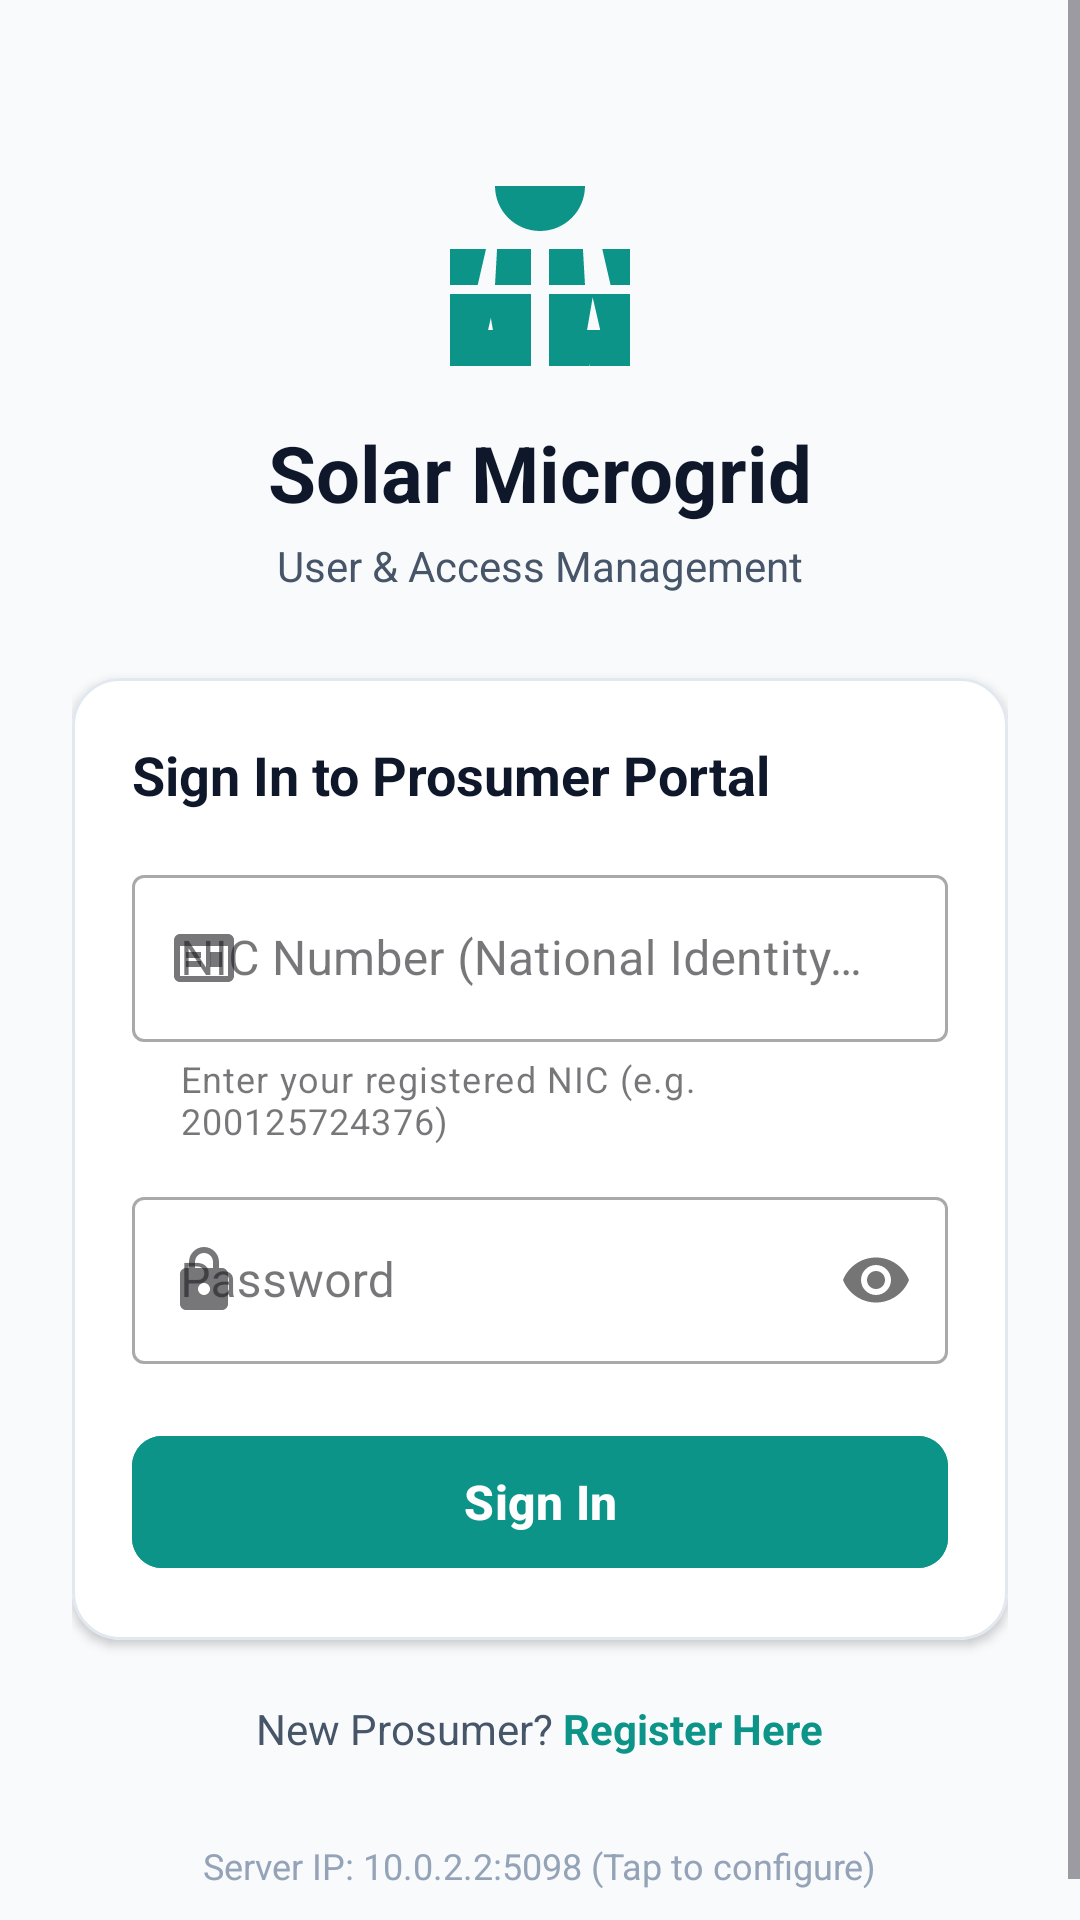

Produce the Android XML layout that renders to this screen, including the resource entries it uses.
<!-- AndroidManifest.xml: application theme Theme.MicrogridSystem -->
<!-- res/layout/activity_login.xml -->
<?xml version="1.0" encoding="utf-8"?>
<ScrollView xmlns:android="http://schemas.android.com/apk/res/android"
    xmlns:app="http://schemas.android.com/apk/res-auto"
    xmlns:tools="http://schemas.android.com/tools"
    android:layout_width="match_parent"
    android:layout_height="match_parent"
    android:fillViewport="true"
    android:background="@color/bg_light">

    <LinearLayout
        android:layout_width="match_parent"
        android:layout_height="wrap_content"
        android:orientation="vertical"
        android:padding="24dp"
        android:gravity="center_horizontal">

        
        <ImageView
            android:layout_width="72dp"
            android:layout_height="72dp"
            android:layout_marginTop="32dp"
            android:src="@drawable/ic_solar_power"
            android:contentDescription="Solar Microgrid" />

        <TextView
            android:layout_width="wrap_content"
            android:layout_height="wrap_content"
            android:layout_marginTop="12dp"
            android:text="Solar Microgrid"
            android:textSize="26sp"
            android:textStyle="bold"
            android:textColor="@color/text_primary" />

        <TextView
            android:layout_width="wrap_content"
            android:layout_height="wrap_content"
            android:layout_marginTop="4dp"
            android:text="User &amp; Access Management"
            android:textSize="14sp"
            android:textColor="@color/text_secondary" />

        
        <com.google.android.material.card.MaterialCardView
            android:layout_width="match_parent"
            android:layout_height="wrap_content"
            android:layout_marginTop="28dp"
            app:cardCornerRadius="16dp"
            app:cardElevation="2dp"
            app:strokeWidth="1dp"
            app:strokeColor="@color/border_light"
            app:cardBackgroundColor="@color/card_bg">

            <LinearLayout
                android:layout_width="match_parent"
                android:layout_height="wrap_content"
                android:orientation="vertical"
                android:padding="20dp">

                <TextView
                    android:layout_width="wrap_content"
                    android:layout_height="wrap_content"
                    android:text="Sign In to Prosumer Portal"
                    android:textSize="18sp"
                    android:textStyle="bold"
                    android:textColor="@color/text_primary"
                    android:layout_marginBottom="16dp" />

                
                <TextView
                    android:id="@+id/tvErrorMessage"
                    android:layout_width="match_parent"
                    android:layout_height="wrap_content"
                    android:layout_marginBottom="16dp"
                    android:background="@drawable/bg_banner_error"
                    android:textColor="@color/error_red"
                    android:textSize="13sp"
                    android:visibility="gone"
                    tools:text="Invalid NIC or Password."
                    tools:visibility="visible" />

                
                <com.google.android.material.textfield.TextInputLayout
                    android:id="@+id/tilNic"
                    style="@style/Widget.MaterialComponents.TextInputLayout.OutlinedBox"
                    android:layout_width="match_parent"
                    android:layout_height="wrap_content"
                    android:layout_marginBottom="12dp"
                    android:hint="NIC Number (National Identity Card)"
                    app:helperText="Enter your registered NIC (e.g. 200125724376)"
                    app:placeholderText="e.g. 200125724376"
                    app:startIconDrawable="@drawable/ic_badge_id">

                    <com.google.android.material.textfield.TextInputEditText
                        android:id="@+id/etNic"
                        android:layout_width="match_parent"
                        android:layout_height="wrap_content"
                        android:inputType="textCapCharacters"
                        android:maxLines="1" />
                </com.google.android.material.textfield.TextInputLayout>

                
                <com.google.android.material.textfield.TextInputLayout
                    android:id="@+id/tilPassword"
                    style="@style/Widget.MaterialComponents.TextInputLayout.OutlinedBox"
                    android:layout_width="match_parent"
                    android:layout_height="wrap_content"
                    android:layout_marginBottom="20dp"
                    android:hint="Password"
                    app:passwordToggleEnabled="true"
                    app:startIconDrawable="@drawable/ic_lock">

                    <com.google.android.material.textfield.TextInputEditText
                        android:id="@+id/etPassword"
                        android:layout_width="match_parent"
                        android:layout_height="wrap_content"
                        android:inputType="textPassword"
                        android:maxLines="1" />
                </com.google.android.material.textfield.TextInputLayout>

                
                <ProgressBar
                    android:id="@+id/progressBar"
                    android:layout_width="wrap_content"
                    android:layout_height="wrap_content"
                    android:layout_gravity="center"
                    android:layout_marginBottom="12dp"
                    android:visibility="gone" />

                
                <com.google.android.material.button.MaterialButton
                    android:id="@+id/btnLogin"
                    android:layout_width="match_parent"
                    android:layout_height="52dp"
                    android:text="Sign In"
                    android:textSize="16sp"
                    android:textStyle="bold"
                    app:cornerRadius="10dp"
                    android:backgroundTint="@color/primary" />

            </LinearLayout>
        </com.google.android.material.card.MaterialCardView>

        
        <LinearLayout
            android:layout_width="wrap_content"
            android:layout_height="wrap_content"
            android:orientation="horizontal"
            android:layout_marginTop="20dp">

            <TextView
                android:layout_width="wrap_content"
                android:layout_height="wrap_content"
                android:text="New Prosumer? "
                android:textColor="@color/text_secondary"
                android:textSize="14sp" />

            <TextView
                android:id="@+id/tvRegisterLink"
                android:layout_width="wrap_content"
                android:layout_height="wrap_content"
                android:text="Register Here"
                android:textStyle="bold"
                android:textColor="@color/primary"
                android:textSize="14sp" />
        </LinearLayout>

        
        <TextView
            android:id="@+id/tvServerConfig"
            android:layout_width="wrap_content"
            android:layout_height="wrap_content"
            android:layout_marginTop="28dp"
            android:text="Server IP: 10.0.2.2:5098 (Tap to configure)"
            android:textSize="12sp"
            android:textColor="@color/text_muted" />

    </LinearLayout>
</ScrollView>
<!-- resources referenced by this layout -->
<resources>
  <color name="bg_light">#F8FAFC</color>
  <color name="border_light">#E2E8F0</color>
  <color name="card_bg">#FFFFFF</color>
  <color name="error_red">#DC2626</color>
  <color name="primary">#0D9488</color>
  <color name="text_muted">#94A3B8</color>
  <color name="text_primary">#0F172A</color>
  <color name="text_secondary">#475569</color>
  <!-- drawable bg_banner_error (drawable) -->
  <?xml version="1.0" encoding="utf-8"?>
  <shape xmlns:android="http://schemas.android.com/apk/res/android"
      android:shape="rectangle">
      <solid android:color="@color/error_bg" />
      <stroke android:width="1dp" android:color="@color/error_red" />
      <corners android:radius="8dp" />
      <padding android:left="12dp" android:top="8dp" android:right="12dp" android:bottom="8dp" />
  </shape>
  <!-- drawable ic_badge_id (drawable) -->
  <vector xmlns:android="http://schemas.android.com/apk/res/android"
      android:width="24dp"
      android:height="24dp"
      android:viewportWidth="24"
      android:viewportHeight="24">
    <path
        android:fillColor="#0D9488"
        android:pathData="M20,4H4C2.89,4 2.01,4.89 2.01,6L2,18c0,1.11 0.89,2 2,2h16c1.11,0 2,-0.89 2,-2V6C22,4.89 21.11,4 20,4zM20,18H4V8h16V18zM6,10h5v2H6V10zM6,13h5v2H6V13zM14,10h4v5h-4V10z"/>
  </vector>
  <!-- drawable ic_lock (drawable) -->
  <vector xmlns:android="http://schemas.android.com/apk/res/android"
      android:width="24dp"
      android:height="24dp"
      android:viewportWidth="24"
      android:viewportHeight="24">
    <path
        android:fillColor="#0D9488"
        android:pathData="M18,8h-1L17,6c0,-2.76 -2.24,-5 -5,-5S7,3.24 7,6v2L6,8c-1.1,0 -2,0.9 -2,2v10c0,1.1 0.9,2 2,2h12c1.1,0 2,-0.9 2,-2L20,10c0,-1.1 -0.9,-2 -2,-2zM9,6c0,-1.66 1.34,-3 3,-3s3,1.34 3,3v2L9,8L9,6zM12,17c-1.1,0 -2,-0.9 -2,-2s0.9,-2 2,-2 2,0.9 2,2 -0.9,2 -2,2z"/>
  </vector>
  <!-- drawable ic_solar_power (drawable) -->
  <vector xmlns:android="http://schemas.android.com/apk/res/android"
      android:width="24dp"
      android:height="24dp"
      android:viewportWidth="24"
      android:viewportHeight="24">
    <path
        android:fillColor="#0D9488"
        android:pathData="M12,7c2.76,0 5,-2.24 5,-5H7c0,2.76 2.24,5 5,5zM2,13h3.08l0.92,-4H2v4zM2,18h4.23l0.92,-4H2v4zM2,22h5.38l0.92,-4H2v4zM18.92,9l0.92,4H22V9h-3.08zM17.77,14l0.92,4H22v-4h-4.23zM16.62,18l0.92,4H22v-4h-5.38zM7,13h4v-4H7.23L7,13zM6.77,18h4.23v-4H6.08L6.77,18zM6.54,22h4.46v-4H5.85L6.54,22zM13,13h4l-0.23,-4H13v4zM13,18h4.23l0.69,-4H13v4zM13,22h4.46l0.69,-4H13v4z"/>
  </vector>
  <style name="Theme.MicrogridSystem" parent="Base.Theme.MicrogridSystem" />
  <color name="error_bg">#FEE2E2</color>
  <style name="Base.Theme.MicrogridSystem" parent="Theme.Material3.DayNight.NoActionBar">
          
          <item name="colorPrimary">@color/primary</item>
          <item name="colorPrimaryDark">@color/primary_dark</item>
          <item name="colorSecondary">@color/secondary</item>
          <item name="android:statusBarColor">@color/primary_dark</item>
          <item name="android:windowBackground">@color/bg_light</item>
      </style>
  <color name="primary_dark">#0F766E</color>
  <color name="secondary">#D97706</color>
</resources>
